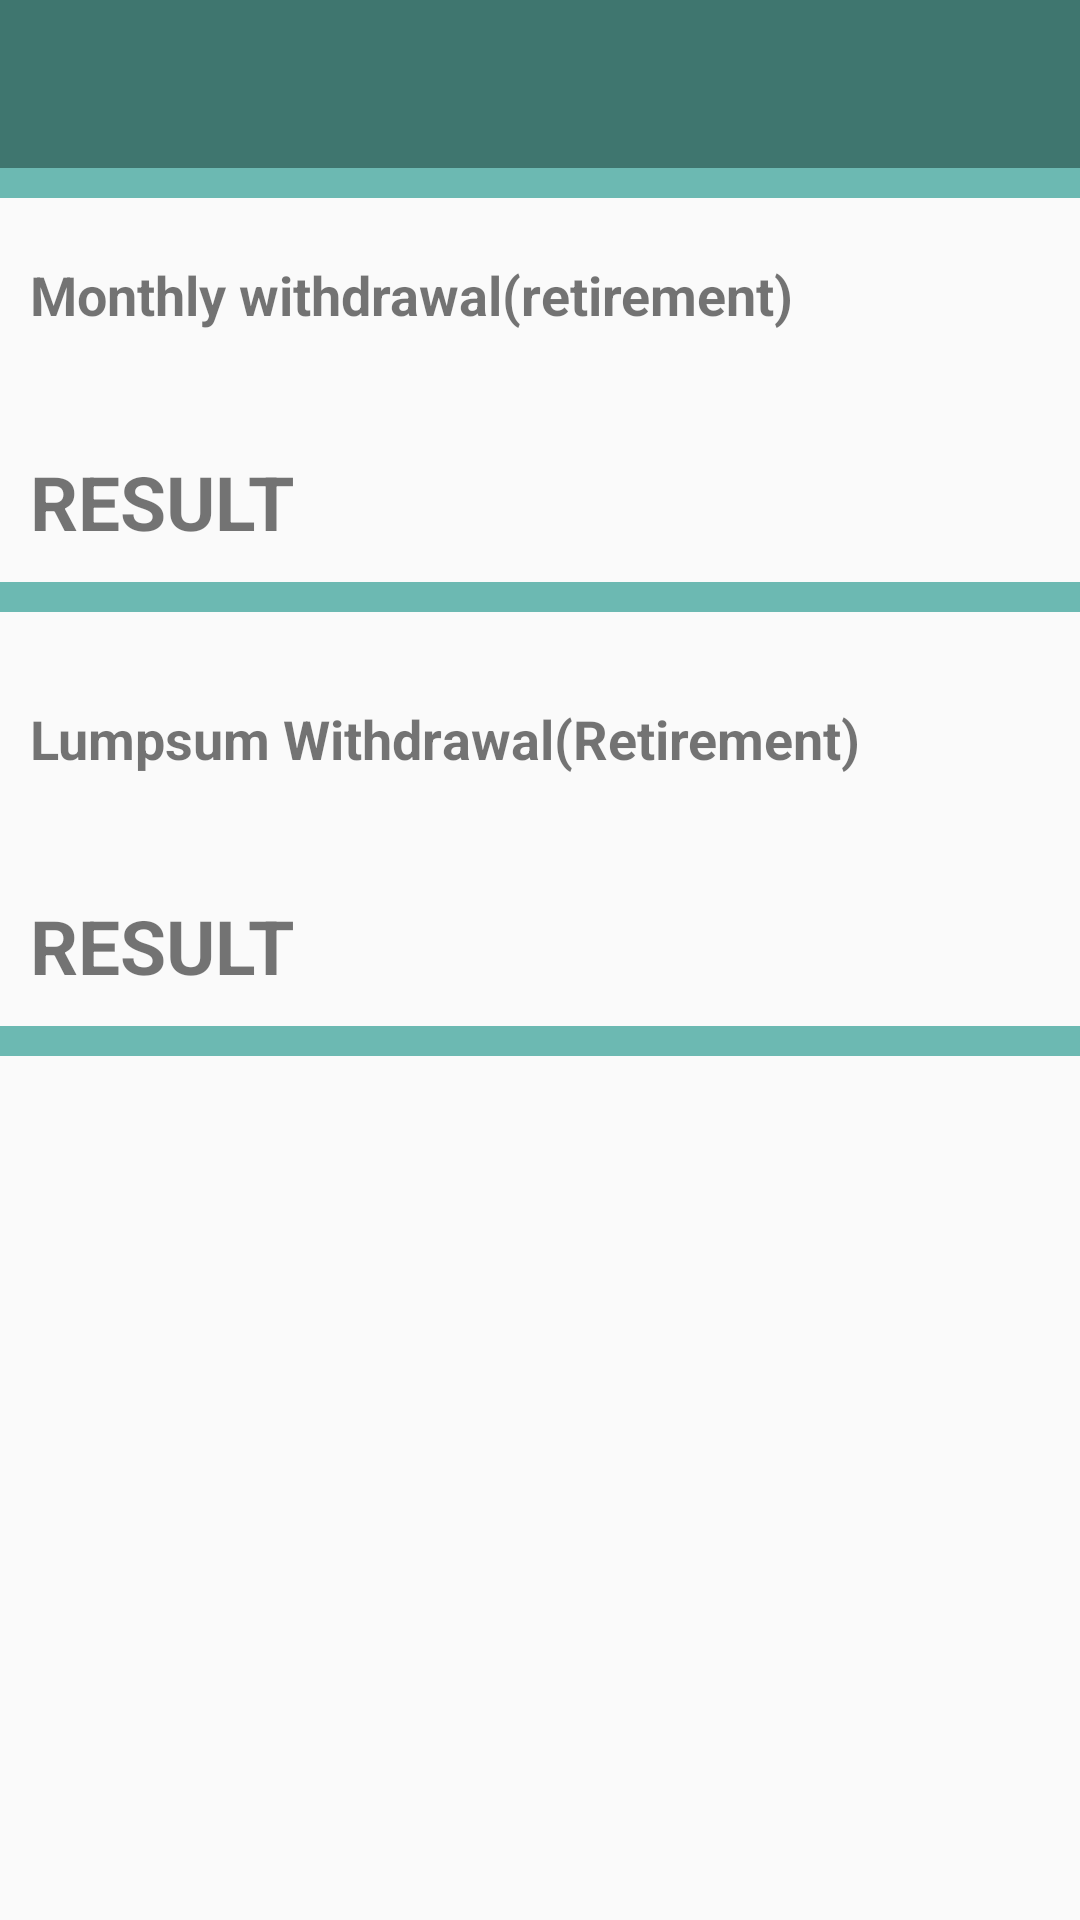

Produce the Android XML layout that renders to this screen, including the resource entries it uses.
<!-- AndroidManifest.xml: application theme AppTheme -->
<!-- res/layout/activity_ans_monthly_with.xml -->
<?xml version="1.0" encoding="utf-8"?>
<RelativeLayout xmlns:android="http://schemas.android.com/apk/res/android"
    android:orientation="vertical" android:layout_width="match_parent"
    android:layout_height="match_parent">


    <LinearLayout
        android:layout_width="match_parent"
        android:layout_height="wrap_content"
        android:orientation="vertical">


        <include layout="@layout/toolbar"
            android:id="@+id/lump_with"
            />


        <View
            android:layout_width="match_parent"
            android:layout_height="10dp"
            android:background="@color/background_color"
            android:id="@+id/view_lump"
            android:layout_marginBottom="10dp"
            />


        <TextView
            android:id="@+id/LumpsumAtPens"
            android:layout_width="match_parent"
            android:layout_height="wrap_content"
            android:textStyle="bold"
            android:padding="10dp"
            android:text="Monthly withdrawal(retirement)"
            android:layout_marginBottom="20dp"
            android:textSize="18sp" />


        <TextView
            android:layout_width="match_parent"
            android:layout_height="wrap_content"
            android:text="RESULT"
            android:padding="10dp"
            android:textSize="25sp"
            android:textStyle="bold"
            android:id="@+id/result_with"
            />
        <View
            android:layout_width="match_parent"
            android:layout_height="10dp"
            android:background="@color/background_color"
            android:id="@+id/view_lumptwo"
            android:layout_marginBottom="20dp"
            />
        <TextView
            android:id="@+id/QuaterlytWithAtPens"
            android:layout_width="match_parent"
            android:layout_height="wrap_content"
            android:layout_below="@id/LumpsumAtPens"
            android:textStyle="bold"
            android:padding="10dp"
            android:layout_marginBottom="20dp"
            android:text="Lumpsum Withdrawal(Retirement)"
            android:textSize="18sp" />


        <TextView
            android:layout_width="match_parent"
            android:layout_height="wrap_content"
            android:text="RESULT"
            android:padding="10dp"
            android:textSize="25sp"
            android:textStyle="bold"
            android:id="@+id/result_lump"
            />




        <View
            android:layout_width="match_parent"
            android:layout_height="10dp"
            android:background="@color/background_color"
            android:id="@+id/ans_viewthree"
            android:layout_marginBottom="20dp"
            />

    </LinearLayout>


</RelativeLayout>
<!-- res/layout/toolbar.xml (included above) -->
<?xml version="1.0" encoding="utf-8"?>
<android.support.v7.widget.Toolbar
    android:background="@color/heading"
    android:layout_height="?attr/actionBarSize"
    android:layout_width="match_parent"
    app:layout_scrollFlags="scroll|enterAlways"
    android:theme="@style/ThemeOverlay.AppCompat.ActionBar"
    android:id="@+id/toolbar"
    xmlns:android="http://schemas.android.com/apk/res/android"
    xmlns:app="http://schemas.android.com/apk/res-auto"/>
<!-- resources referenced by this layout -->
<resources>
  <color name="background_color">#6cb9b2</color>
  <color name="heading">#3f766f</color>
  <style name="AppTheme" parent="Theme.AppCompat.Light.NoActionBar">
          
          <item name="colorPrimary">@color/heading</item>
          <item name="colorPrimaryDark">@color/accent_material_light</item>
          <item name="colorAccent">@color/float_message</item>
          <item name="android:colorControlNormal">@color/icons</item>
          <item name="android:textColorPrimary">@color/icons</item>
          // I don't want to set this, changes everywhere.
          <item name="android:textColorSecondary">@color/icons</item>
      </style>
  <color name="float_message">#1fb381</color>
  <color name="icons">#FFFFFF</color>
</resources>
